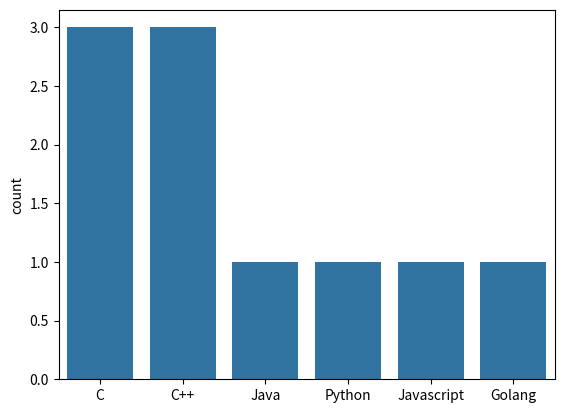

The script that saved this image:
import matplotlib.pyplot as plt
import seaborn as sns

def main():
    
    sns.countplot(x= ["C","C","C++","Java","C++","Python","Javascript","C++","Golang","C"])
    
    plt.show()

if __name__ == "__main__":
    main()